The GitHub repository lokesh2503/Fusar-classification contains a labelled image folder "Fusar-classification" with 6 categories: combined ship, dredger, passenger ship, tanker, tug, unspecified ship type. Examples follow, each with its label.

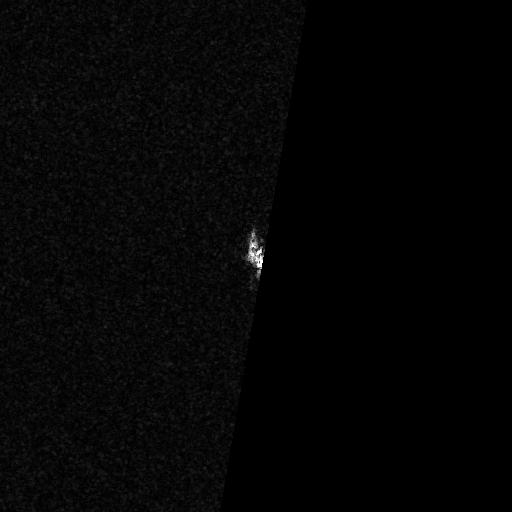
Label: unspecified ship type

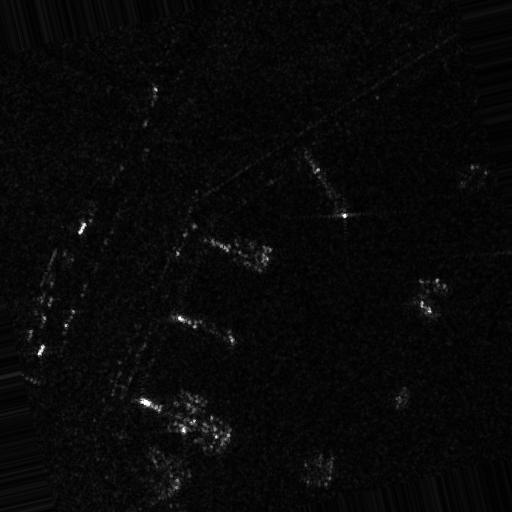
Label: combined ship

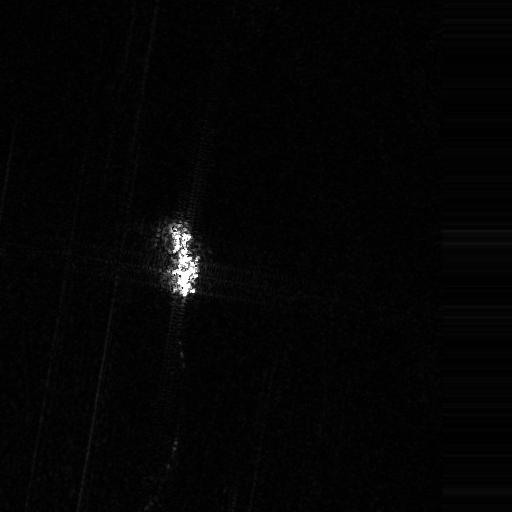
Label: passenger ship

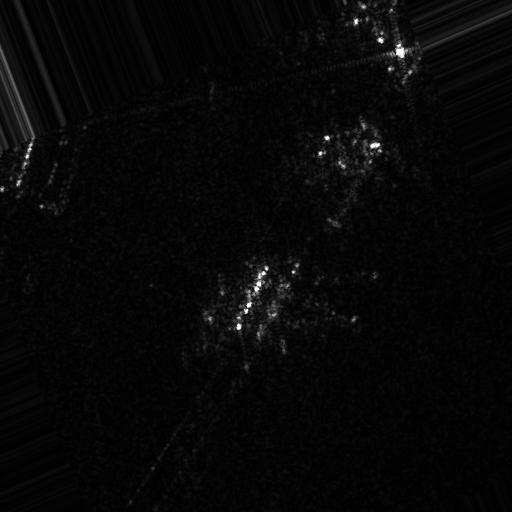
Label: tug

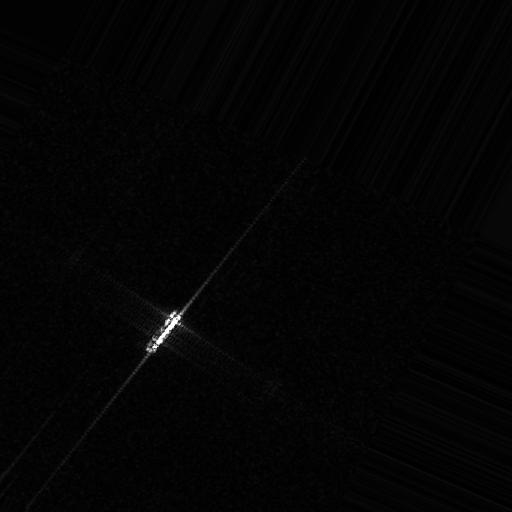
Label: dredger

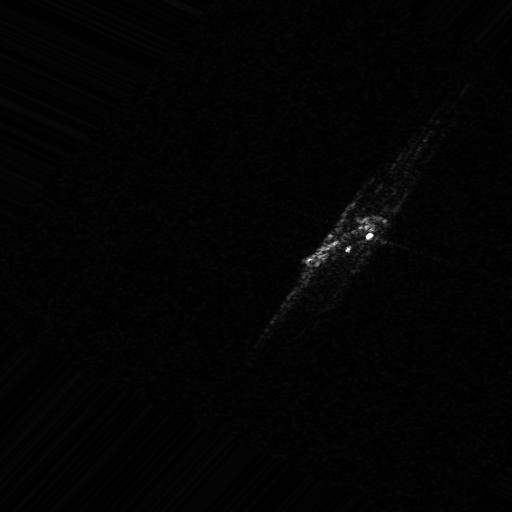
Label: tanker
